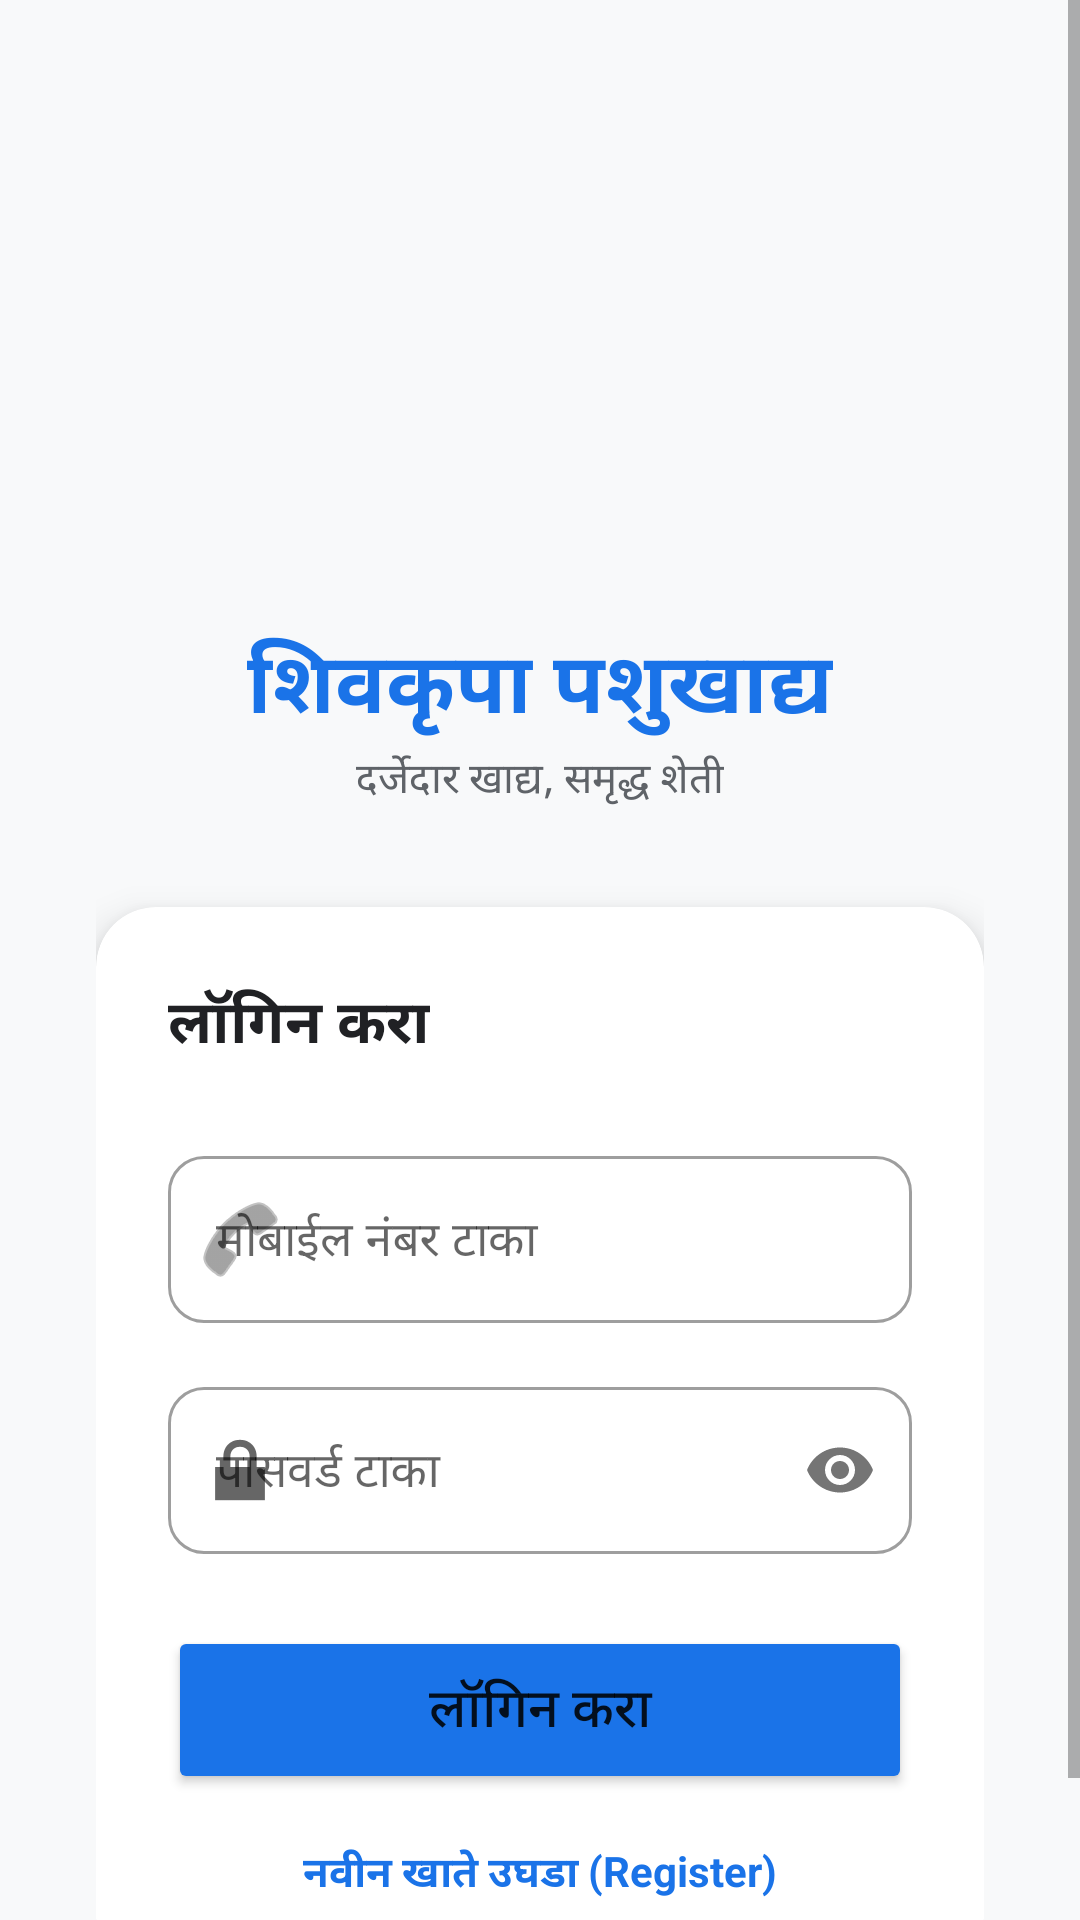

Write the Android layout XML for this screen, with the resource values it uses.
<!-- AndroidManifest.xml: application theme Theme.ShivKupaCattleFeed -->
<!-- res/layout/activity_login.xml -->
<?xml version="1.0" encoding="utf-8"?>
<ScrollView xmlns:android="http://schemas.android.com/apk/res/android"
    xmlns:app="http://schemas.android.com/apk/res-auto"
    android:layout_width="match_parent"
    android:layout_height="match_parent"
    android:background="@color/background"
    android:fillViewport="true">

    <LinearLayout
        android:layout_width="match_parent"
        android:layout_height="wrap_content"
        android:gravity="center_horizontal"
        android:orientation="vertical"
        android:padding="32dp">

        <ImageView
            android:layout_width="120dp"
            android:layout_height="120dp"
            android:layout_marginTop="40dp"
            android:src="@mipmap/ic_launcher"
            android:contentDescription="App Logo" />

        <TextView
            android:layout_width="wrap_content"
            android:layout_height="wrap_content"
            android:layout_marginTop="16dp"
            android:text="शिवकृपा पशुखाद्य"
            android:textColor="@color/primary"
            android:textSize="28sp"
            android:textStyle="bold" />

        <TextView
            android:layout_width="wrap_content"
            android:layout_height="wrap_content"
            android:text="दर्जेदार खाद्य, समृद्ध शेती"
            android:textColor="@color/text_secondary"
            android:textSize="14sp" />

        <com.google.android.material.card.MaterialCardView
            android:layout_width="match_parent"
            android:layout_height="wrap_content"
            android:layout_marginTop="32dp"
            app:cardCornerRadius="20dp"
            app:cardElevation="8dp">

            <LinearLayout
                android:layout_width="match_parent"
                android:layout_height="wrap_content"
                android:orientation="vertical"
                android:padding="24dp">

                <TextView
                    android:id="@+id/tvFormTitle"
                    android:layout_width="wrap_content"
                    android:layout_height="wrap_content"
                    android:text="लॉगिन करा"
                    android:textColor="@color/text_main"
                    android:textSize="20sp"
                    android:textStyle="bold"
                    android:layout_marginBottom="24dp"/>

                
                <com.google.android.material.textfield.TextInputLayout
                    android:layout_width="match_parent"
                    android:layout_height="wrap_content"
                    android:hint="@string/mobile_hint"
                    app:boxCornerRadiusBottomEnd="12dp"
                    app:boxCornerRadiusBottomStart="12dp"
                    app:boxCornerRadiusTopEnd="12dp"
                    app:boxCornerRadiusTopStart="12dp"
                    app:startIconDrawable="@android:drawable/ic_menu_call"
                    style="@style/Widget.MaterialComponents.TextInputLayout.OutlinedBox">

                    <com.google.android.material.textfield.TextInputEditText
                        android:id="@+id/etMobile"
                        android:layout_width="match_parent"
                        android:layout_height="wrap_content"
                        android:inputType="phone"
                        android:maxLength="10" />
                </com.google.android.material.textfield.TextInputLayout>

                
                <com.google.android.material.textfield.TextInputLayout
                    android:layout_width="match_parent"
                    android:layout_height="wrap_content"
                    android:layout_marginTop="16dp"
                    android:hint="@string/password_hint"
                    app:boxCornerRadiusBottomEnd="12dp"
                    app:boxCornerRadiusBottomStart="12dp"
                    app:boxCornerRadiusTopEnd="12dp"
                    app:boxCornerRadiusTopStart="12dp"
                    app:passwordToggleEnabled="true"
                    app:startIconDrawable="@android:drawable/ic_lock_lock"
                    style="@style/Widget.MaterialComponents.TextInputLayout.OutlinedBox">

                    <com.google.android.material.textfield.TextInputEditText
                        android:id="@+id/etPassword"
                        android:layout_width="match_parent"
                        android:layout_height="wrap_content"
                        android:inputType="textPassword" />
                </com.google.android.material.textfield.TextInputLayout>

                
                <LinearLayout
                    android:id="@+id/llRegistrationOnly"
                    android:layout_width="match_parent"
                    android:layout_height="wrap_content"
                    android:orientation="vertical"
                    android:visibility="gone">

                    <com.google.android.material.textfield.TextInputLayout
                        android:layout_width="match_parent"
                        android:layout_height="wrap_content"
                        android:layout_marginTop="16dp"
                        android:hint="पासवर्डची खात्री करा"
                        app:boxCornerRadiusBottomEnd="12dp"
                        app:boxCornerRadiusBottomStart="12dp"
                        app:boxCornerRadiusTopEnd="12dp"
                        app:boxCornerRadiusTopStart="12dp"
                        app:passwordToggleEnabled="true"
                        app:startIconDrawable="@android:drawable/ic_lock_lock"
                        style="@style/Widget.MaterialComponents.TextInputLayout.OutlinedBox">

                        <com.google.android.material.textfield.TextInputEditText
                            android:id="@+id/etConfirmPassword"
                            android:layout_width="match_parent"
                            android:layout_height="wrap_content"
                            android:inputType="textPassword" />
                    </com.google.android.material.textfield.TextInputLayout>

                    <TextView
                        android:layout_width="wrap_content"
                        android:layout_height="wrap_content"
                        android:layout_marginTop="16dp"
                        android:text="@string/select_role"
                        android:textColor="@color/text_main"
                        android:textStyle="bold" />

                    <RadioGroup
                        android:id="@+id/rgRole"
                        android:layout_width="match_parent"
                        android:layout_height="wrap_content"
                        android:layout_marginTop="8dp"
                        android:gravity="center"
                        android:orientation="horizontal">

                        <RadioButton
                            android:id="@+id/rbFarmer"
                            android:layout_width="wrap_content"
                            android:layout_height="wrap_content"
                            android:layout_marginEnd="16dp"
                            android:buttonTint="@color/primary"
                            android:checked="true"
                            android:text="@string/role_farmer" />

                        <RadioButton
                            android:id="@+id/rbDealer"
                            android:layout_width="wrap_content"
                            android:layout_height="wrap_content"
                            android:buttonTint="@color/primary"
                            android:text="@string/role_dealer" />
                    </RadioGroup>
                </LinearLayout>

                <Button
                    android:id="@+id/btnSubmit"
                    android:layout_width="match_parent"
                    android:layout_height="56dp"
                    android:layout_marginTop="24dp"
                    android:backgroundTint="@color/primary"
                    android:text="लॉगिन करा"
                    android:textAllCaps="false"
                    android:textSize="18sp"
                    app:cornerRadius="12dp" />

                <TextView
                    android:id="@+id/tvToggleMode"
                    android:layout_width="wrap_content"
                    android:layout_height="wrap_content"
                    android:layout_marginTop="16dp"
                    android:layout_gravity="center"
                    android:text="नवीन खाते उघडा (Register)"
                    android:textColor="@color/primary"
                    android:textStyle="bold" />

            </LinearLayout>
        </com.google.android.material.card.MaterialCardView>

    </LinearLayout>
</ScrollView>
<!-- resources referenced by this layout -->
<resources>
  <color name="background">#F8F9FA</color>
  <color name="primary">#1A73E8</color>
  <color name="text_main">#202124</color>
  <color name="text_secondary">#5F6368</color>
  <string name="mobile_hint">मोबाईल नंबर टाका</string>
  <string name="password_hint">पासवर्ड टाका</string>
  <string name="role_dealer">विक्रेता (Dealer)</string>
  <string name="role_farmer">शेतकरी (Farmer)</string>
  <string name="select_role">भूमिका निवडा</string>
  <style name="Theme.ShivKupaCattleFeed" parent="Theme.MaterialComponents.Light.NoActionBar">
          
          <item name="colorPrimary">@color/primary</item>
          <item name="colorPrimaryVariant">@color/primary_variant</item>
          <item name="colorOnPrimary">@color/white</item>
  
          <item name="android:statusBarColor">@color/primary_variant</item>
          <item name="android:windowLightStatusBar">false</item>
      </style>
  <color name="primary_variant">#1557B0</color>
  <color name="white">#FFFFFF</color>
</resources>
